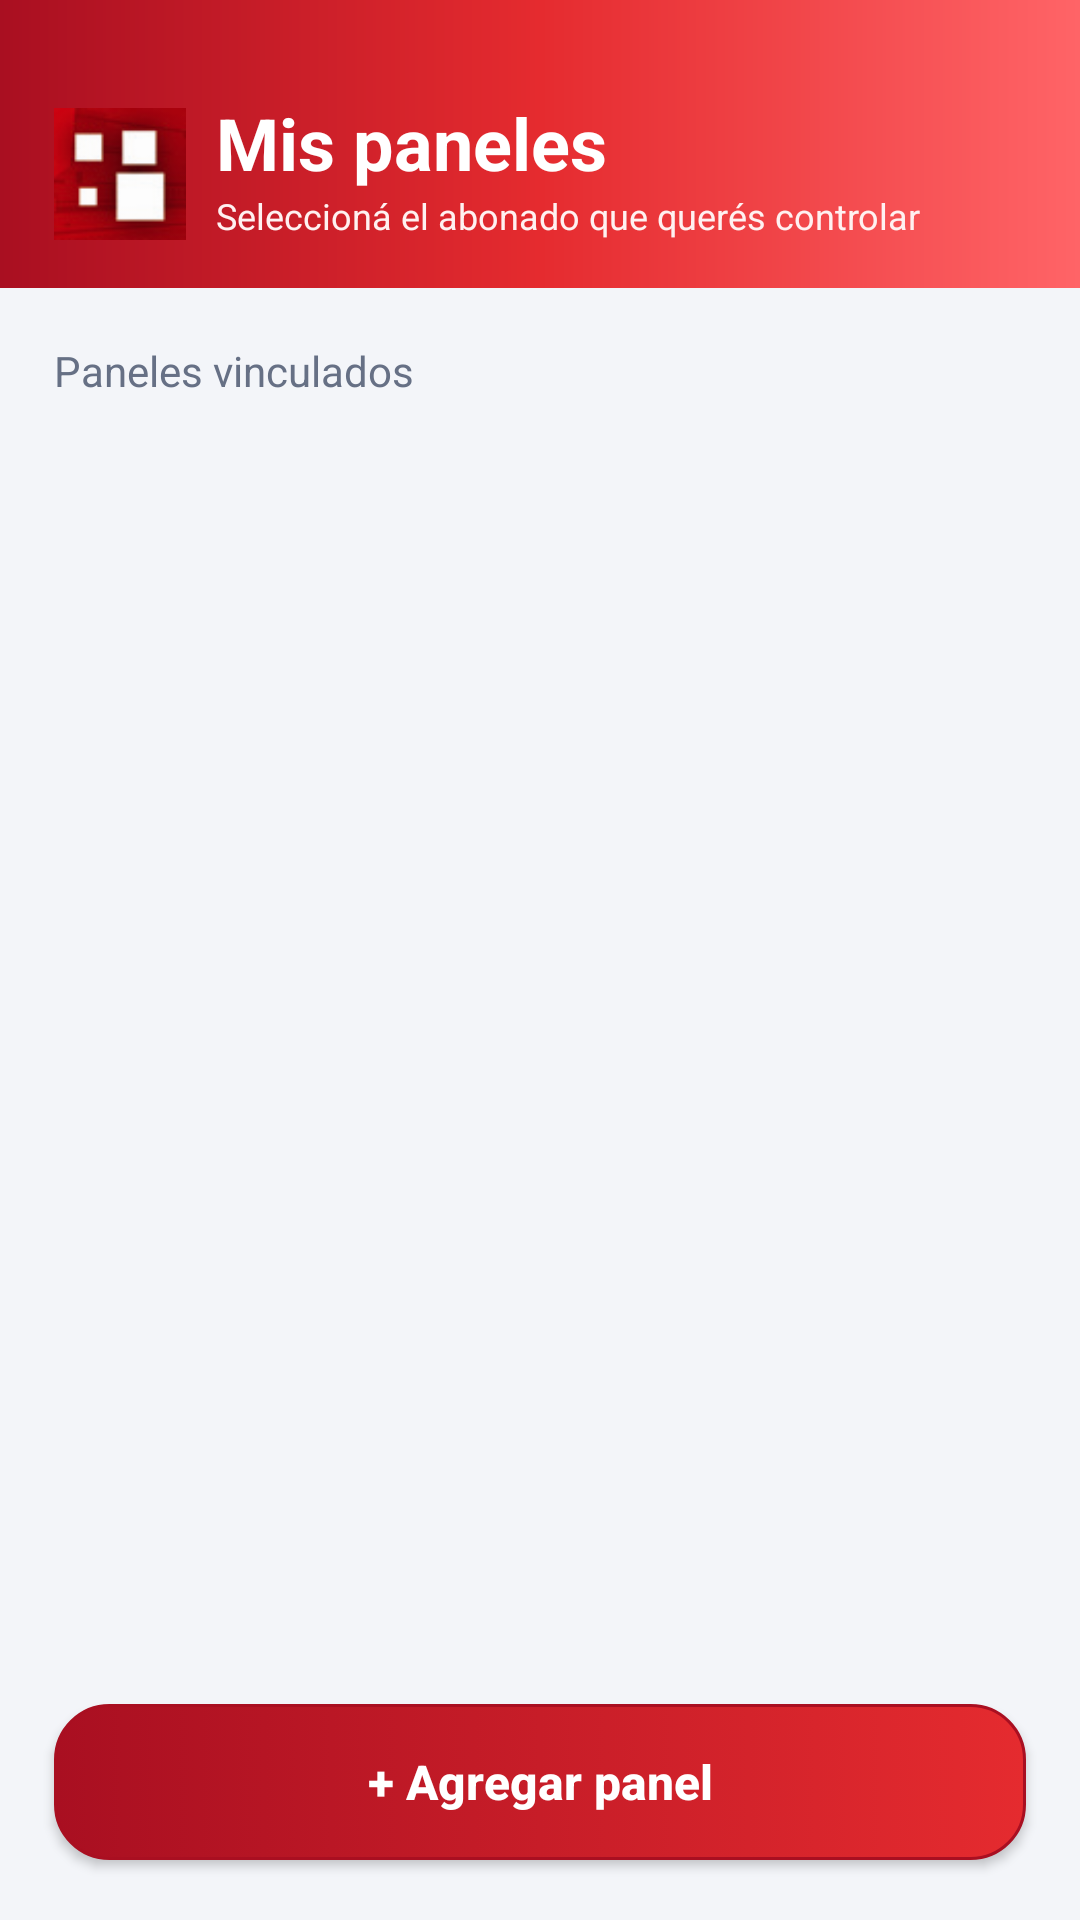

The Android layout XML behind this screen, and the referenced resources:
<!-- AndroidManifest.xml: application theme Theme.NanoSmartEventos -->
<!-- res/layout/activity_panels.xml -->
<?xml version="1.0" encoding="utf-8"?>
<LinearLayout xmlns:android="http://schemas.android.com/apk/res/android"
    android:layout_width="match_parent"
    android:layout_height="match_parent"
    android:background="@color/m41_dark_bg"
    android:orientation="vertical">

    <LinearLayout
        android:layout_width="match_parent"
        android:layout_height="96dp"
        android:background="@drawable/bg_header_gradient"
        android:gravity="bottom"
        android:orientation="horizontal"
        android:paddingStart="18dp"
        android:paddingTop="24dp"
        android:paddingEnd="18dp"
        android:paddingBottom="16dp">

        <ImageView
            android:layout_width="44dp"
            android:layout_height="44dp"
            android:layout_marginEnd="10dp"
            android:contentDescription="@string/app_name"
            android:src="@drawable/ic_nanosmart" />

        <LinearLayout
            android:layout_width="0dp"
            android:layout_height="wrap_content"
            android:layout_weight="1"
            android:orientation="vertical">

            <TextView
                android:layout_width="wrap_content"
                android:layout_height="wrap_content"
                android:text="Mis paneles"
                android:textColor="@android:color/white"
                android:textSize="24sp"
                android:textStyle="bold" />

            <TextView
                android:layout_width="wrap_content"
                android:layout_height="wrap_content"
                android:text="Seleccioná el abonado que querés controlar"
                android:textColor="#FFF1F1"
                android:textSize="12sp" />
        </LinearLayout>
    </LinearLayout>

    <LinearLayout
        android:layout_width="match_parent"
        android:layout_height="0dp"
        android:layout_weight="1"
        android:orientation="vertical"
        android:paddingStart="18dp"
        android:paddingTop="18dp"
        android:paddingEnd="18dp">

        <TextView
            android:id="@+id/txtPanelCount"
            android:layout_width="wrap_content"
            android:layout_height="wrap_content"
            android:layout_marginBottom="14dp"
            android:text="Paneles vinculados"
            android:textColor="@color/m41_text_secondary"
            android:textSize="14sp" />

        <TextView
            android:id="@+id/txtEmptyPanels"
            android:layout_width="match_parent"
            android:layout_height="wrap_content"
            android:paddingStart="4dp"
            android:paddingTop="24dp"
            android:paddingEnd="4dp"
            android:paddingBottom="24dp"
            android:text="Pulsá Agregar panel para comenzar."
            android:textColor="@color/m41_text_secondary"
            android:textSize="15sp"
            android:visibility="gone" />

        <androidx.recyclerview.widget.RecyclerView
            android:id="@+id/panelsList"
            android:layout_width="match_parent"
            android:layout_height="0dp"
            android:layout_weight="1"
            android:clipToPadding="false"
            android:paddingBottom="4dp"
            android:scrollbars="vertical" />
    </LinearLayout>

    <androidx.appcompat.widget.AppCompatButton
        android:id="@+id/btnAddPanel"
        android:layout_width="match_parent"
        android:layout_height="52dp"
        android:layout_marginStart="18dp"
        android:layout_marginTop="8dp"
        android:layout_marginEnd="18dp"
        android:layout_marginBottom="20dp"
        android:background="@drawable/bg_button_arm"
        android:backgroundTint="@null"
        android:text="+ Agregar panel"
        android:textAllCaps="false"
        android:textColor="@android:color/white"
        android:textStyle="bold"
        android:textSize="16sp" />

</LinearLayout>
<!-- resources referenced by this layout -->
<resources>
  <color name="m41_dark_bg">#F3F5F9</color>
  <color name="m41_text_secondary">#667085</color>
  <!-- drawable bg_button_arm (drawable) -->
  <?xml version="1.0" encoding="utf-8"?>
  <selector xmlns:android="http://schemas.android.com/apk/res/android">
      <item android:state_enabled="false">
          <shape android:shape="rectangle"><corners android:radius="18dp" /><solid android:color="#E4E7EC" /></shape>
      </item>
      <item android:state_pressed="true">
          <shape android:shape="rectangle">
              <corners android:radius="18dp" />
              <solid android:color="@color/m41_red_light" />
              <stroke android:width="3dp" android:color="#FFFFFFFF" />
          </shape>
      </item>
      <item>
          <shape android:shape="rectangle">
              <corners android:radius="18dp" />
              <gradient android:angle="0" android:startColor="@color/m41_red_dark" android:endColor="@color/m41_red" />
              <stroke android:width="1dp" android:color="@color/m41_red_dark" />
          </shape>
      </item>
  </selector>
  <!-- drawable bg_header_gradient (drawable) -->
  <?xml version="1.0" encoding="utf-8"?>
  <shape xmlns:android="http://schemas.android.com/apk/res/android" android:shape="rectangle">
      <gradient
          android:angle="0"
          android:startColor="@color/m41_red_dark"
          android:centerColor="@color/m41_red"
          android:endColor="@color/m41_red_light" />
  </shape>
  <!-- drawable ic_nanosmart: png bitmap (drawable, 5922 bytes) -->
  <string name="app_name">NanoSmart Eventos</string>
  <style name="Theme.NanoSmartEventos" parent="Theme.Material3.Light.NoActionBar">
          <item name="colorPrimary">@android:color/transparent</item>
          <item name="colorSecondary">@android:color/transparent</item>
          <item name="colorTertiary">@android:color/transparent</item>
          <item name="colorAccent">@android:color/transparent</item>
          <item name="colorControlActivated">@android:color/transparent</item>
          <item name="colorControlHighlight">@android:color/transparent</item>
          <item name="colorButtonNormal">@android:color/transparent</item>
              <item name="android:navigationBarColor">@color/m41_red</item>
          <item name="android:statusBarColor">@color/m41_red</item>
  </style>
  <color name="m41_red_light">#FF6467</color>
  <color name="m41_red_dark">#A90F21</color>
  <color name="m41_red">#E52B2F</color>
</resources>
